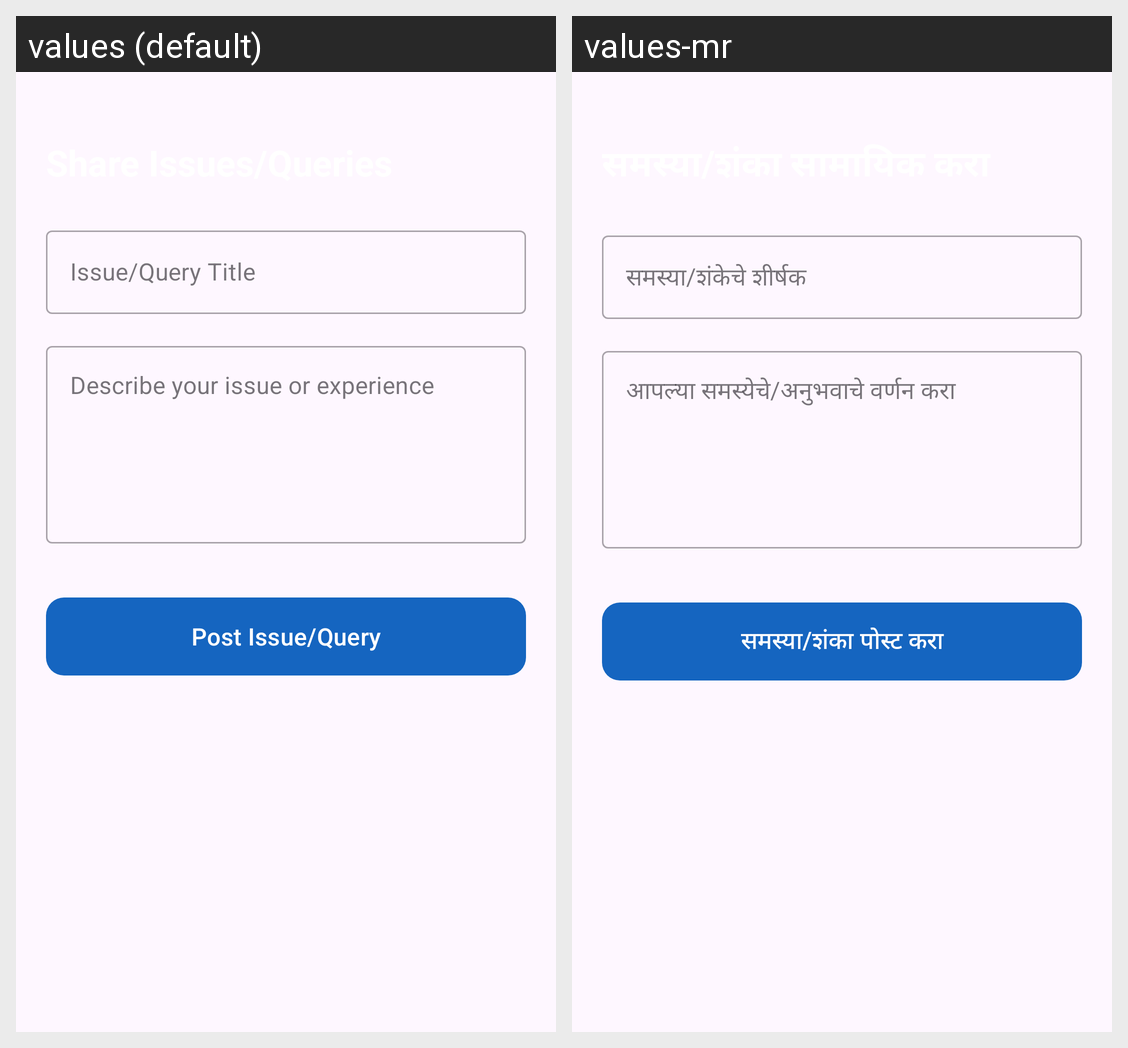

This grid shows one Android layout under two languages. Give, for every string resource on the screen, its name, the default text and each shown locale's text.
Android screen res/layout/activity_add_experience.xml rendered under 2 locales, left to right: values (default), values-mr. Device: Nexus 5 (rendered at 1080×1920; each locale shown at half size, 540×960, under a caption strip naming it); theme Theme.SmartVillageApp.
Strings drawn on this screen, with the default value and each locale's value (text and hints the layout hard-codes, and strings that could not be matched under every locale, appear in the picture but are not listed):

issue_query_title
  values: Issue/Query Title
  values-mr: समस्या/शंकेचे शीर्षक

describe_issue_exp
  values: Describe your issue or experience
  values-mr: आपल्या समस्येचे/अनुभवाचे वर्णन करा

post_issue_query
  values: Post Issue/Query
  values-mr: समस्या/शंका पोस्ट करा
